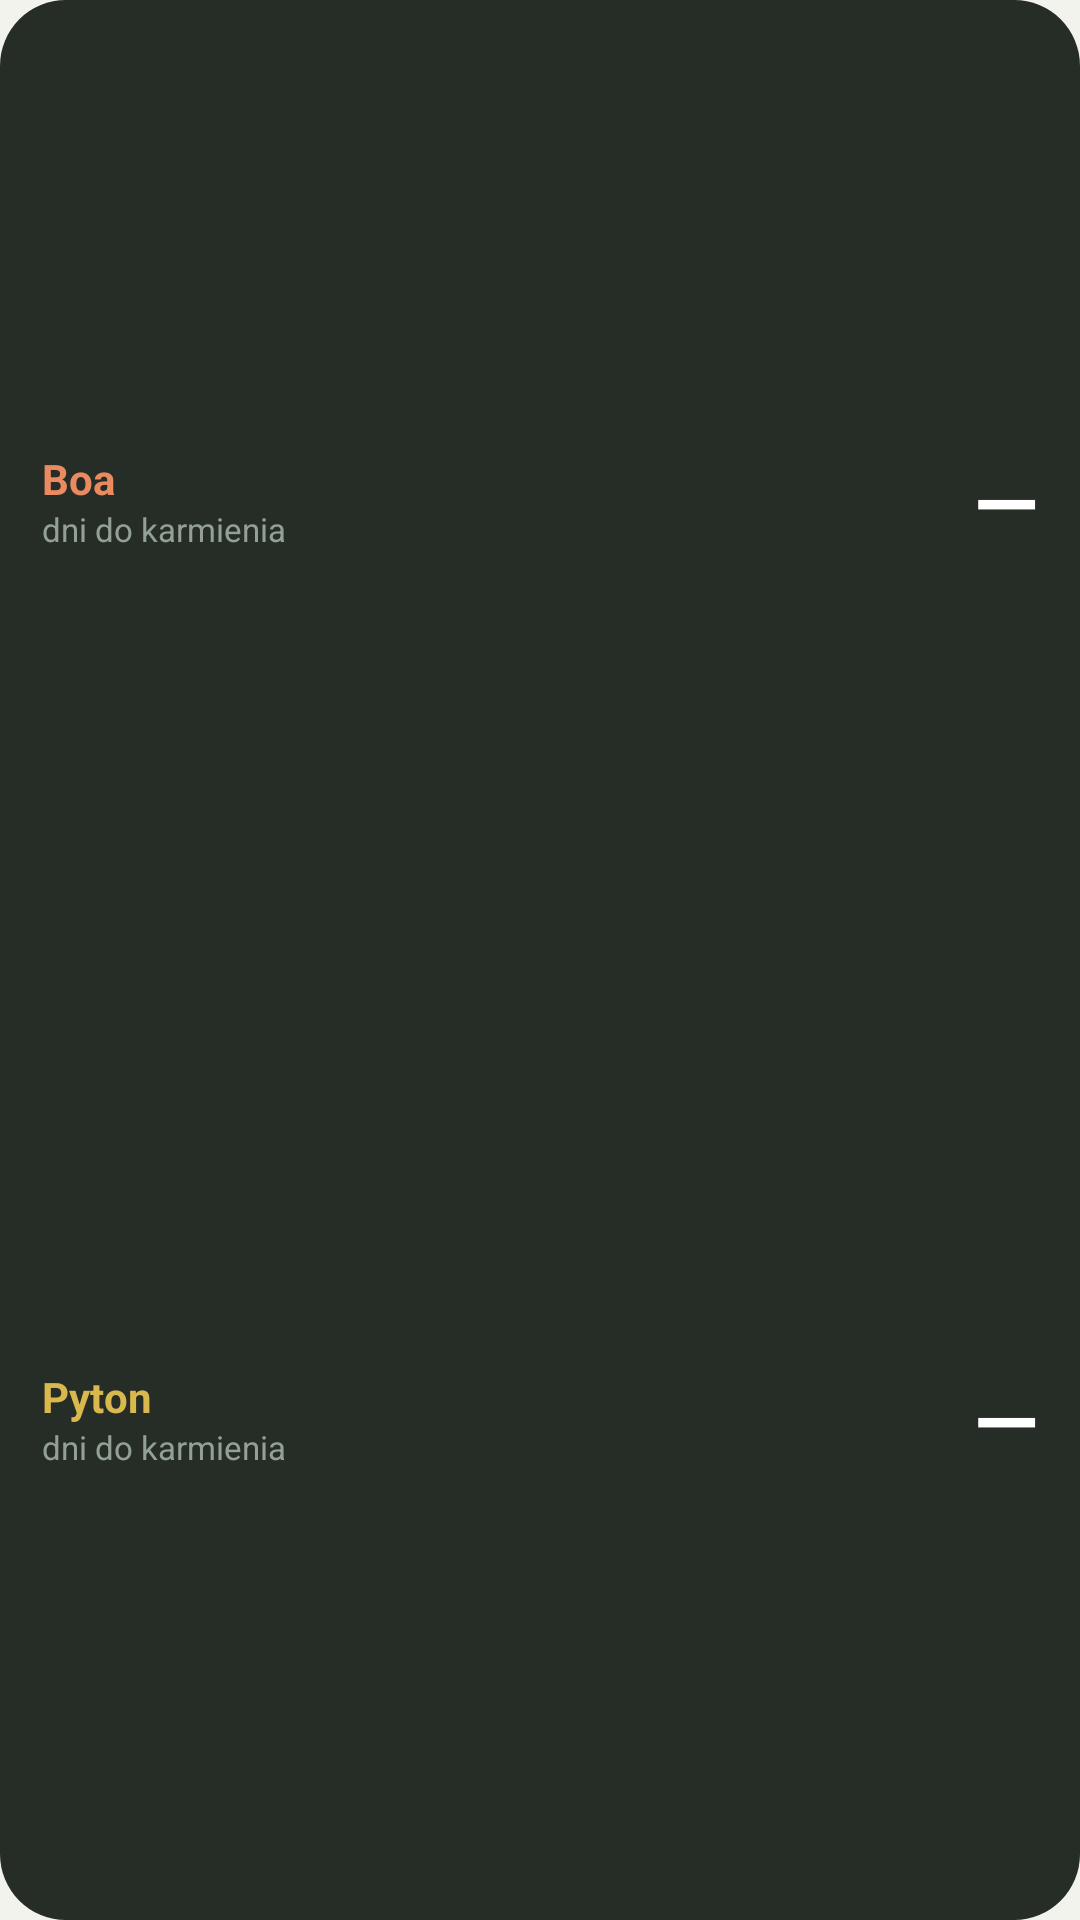

Write the Android layout XML for this screen, with the resource values it uses.
<!-- AndroidManifest.xml: application theme AppTheme -->
<!-- res/layout/widget_both.xml -->
<?xml version="1.0" encoding="utf-8"?>
<LinearLayout xmlns:android="http://schemas.android.com/apk/res/android"
    android:id="@+id/root"
    android:layout_width="match_parent"
    android:layout_height="match_parent"
    android:background="@drawable/bg_widget"
    android:orientation="vertical"
    android:padding="14dp">
    <LinearLayout android:layout_width="match_parent" android:layout_height="0dp" android:layout_weight="1"
        android:gravity="center_vertical" android:orientation="horizontal">
        <LinearLayout android:layout_width="0dp" android:layout_height="wrap_content" android:layout_weight="1"
            android:orientation="vertical">
            <TextView android:id="@+id/boa_name" android:layout_width="wrap_content" android:layout_height="wrap_content"
                android:text="Boa" android:textColor="#E98A60" android:textSize="14sp" android:textStyle="bold" />
            <TextView android:id="@+id/boa_sub" android:layout_width="wrap_content" android:layout_height="wrap_content"
                android:ellipsize="end" android:maxLines="1" android:text="dni do karmienia"
                android:textColor="#93A194" android:textSize="11sp" />
        </LinearLayout>
        <TextView android:id="@+id/boa_days" android:layout_width="wrap_content" android:layout_height="wrap_content"
            android:paddingStart="6dp" android:text="—" android:textColor="#FFFFFF" android:textSize="28sp" android:textStyle="bold" />
        <TextView android:id="@+id/boa_feed" android:layout_width="34dp" android:layout_height="34dp"
            android:layout_marginStart="6dp" android:background="@drawable/bg_check" android:gravity="center"
            android:text="✓" android:textColor="#0E1A0B" android:textSize="17sp" android:textStyle="bold"
            android:visibility="gone" />
    </LinearLayout>
    <LinearLayout android:layout_width="match_parent" android:layout_height="0dp" android:layout_weight="1"
        android:gravity="center_vertical" android:orientation="horizontal">
        <LinearLayout android:layout_width="0dp" android:layout_height="wrap_content" android:layout_weight="1"
            android:orientation="vertical">
            <TextView android:id="@+id/pyt_name" android:layout_width="wrap_content" android:layout_height="wrap_content"
                android:text="Pyton" android:textColor="#D9B84E" android:textSize="14sp" android:textStyle="bold" />
            <TextView android:id="@+id/pyt_sub" android:layout_width="wrap_content" android:layout_height="wrap_content"
                android:ellipsize="end" android:maxLines="1" android:text="dni do karmienia"
                android:textColor="#93A194" android:textSize="11sp" />
        </LinearLayout>
        <TextView android:id="@+id/pyt_days" android:layout_width="wrap_content" android:layout_height="wrap_content"
            android:paddingStart="6dp" android:text="—" android:textColor="#FFFFFF" android:textSize="28sp" android:textStyle="bold" />
        <TextView android:id="@+id/pyt_feed" android:layout_width="34dp" android:layout_height="34dp"
            android:layout_marginStart="6dp" android:background="@drawable/bg_check" android:gravity="center"
            android:text="✓" android:textColor="#0E1A0B" android:textSize="17sp" android:textStyle="bold"
            android:visibility="gone" />
    </LinearLayout>
</LinearLayout>
<!-- resources referenced by this layout -->
<resources>
  <!-- drawable bg_check (drawable) -->
  <?xml version="1.0" encoding="utf-8"?>
  <shape xmlns:android="http://schemas.android.com/apk/res/android" android:shape="oval">
      <solid android:color="#8BC47A" />
  </shape>
  <!-- drawable bg_widget (drawable) -->
  <?xml version="1.0" encoding="utf-8"?>
  <shape xmlns:android="http://schemas.android.com/apk/res/android" android:shape="rectangle">
      <solid android:color="#EE182019" />
      <corners android:radius="22dp" />
  </shape>
  <style name="AppTheme" parent="@android:style/Theme.Material.Light.NoActionBar">
          <item name="android:statusBarColor">@color/accent</item>
          <item name="android:windowBackground">@color/bg</item>
      </style>
  <color name="accent">#3F6B34</color>
  <color name="bg">#F1F3EC</color>
</resources>
